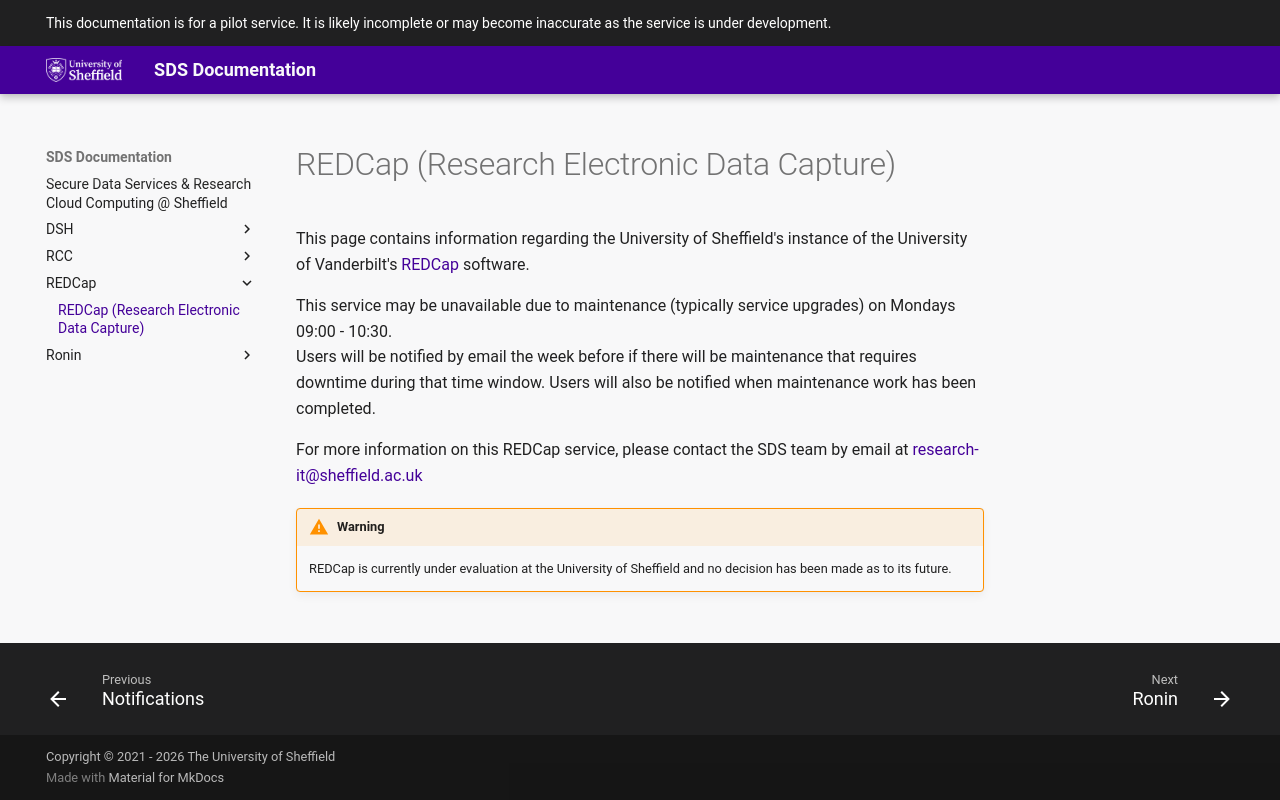

repository: UoS-Secure-Data-Services/sds-docs · page: REDCap/index.html · generator: mkdocs

# REDCap (Research Electronic Data Capture)

This page contains information regarding the University of Sheffield's instance of the University of Vanderbilt's [REDCap](https://project-redcap.org/) software.

This service may be unavailable due to maintenance (typically service upgrades) on Mondays 09:00 - 10:30.  
Users will be notified by email the week before if there will be maintenance that requires downtime during that time window.
Users will also be notified when maintenance work has been completed.

For more information on this REDCap service, please contact the SDS team by email at [research-it@sheffield.ac.uk](mailto:research-it@sheffield.ac.uk)

!!! warning

    REDCap is currently under evaluation at the University of Sheffield and no decision has been made as to its future.
